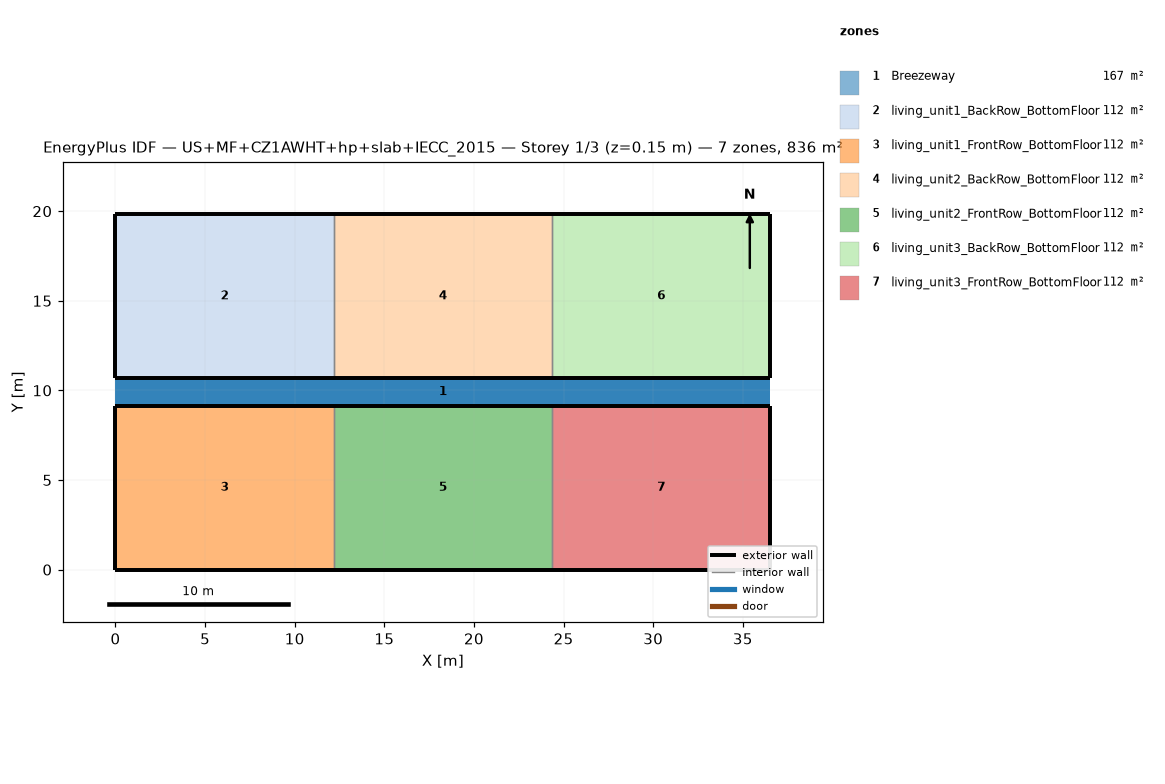
=== STOREY PLAN SPEC (per zone: floor XY polygon, exterior-wall plan segments, windows/doors) ===
zone 1: Breezeway  (167.0 m²)
  floor: (36.54, 9.16) (0.00, 9.16) (0.00, 10.68) (36.54, 10.68)
  floor: (36.54, 9.16) (0.00, 9.16) (0.00, 10.68) (36.54, 10.68)
  floor: (36.54, 9.16) (0.00, 9.16) (0.00, 10.68) (36.54, 10.68)
zone 2: living_unit1_BackRow_BottomFloor  (111.5 m²)
  floor: (12.18, 10.68) (0.00, 10.68) (0.00, 19.84) (12.18, 19.84)
  exterior wall: (0.00, 10.68) – (12.18, 10.68)  [12.2 m]
  exterior wall: (12.18, 19.84) – (0.00, 19.84)  [12.2 m]
  exterior wall: (0.00, 19.84) – (0.00, 10.68)  [9.2 m]
  interior walls: 1
zone 3: living_unit1_FrontRow_BottomFloor  (111.5 m²)
  floor: (12.18, 0.00) (0.00, 0.00) (0.00, 9.16) (12.18, 9.16)
  exterior wall: (0.00, 0.00) – (12.18, 0.00)  [12.2 m]
  exterior wall: (12.18, 9.16) – (0.00, 9.16)  [12.2 m]
  exterior wall: (0.00, 9.16) – (0.00, 0.00)  [9.2 m]
  interior walls: 1
zone 4: living_unit2_BackRow_BottomFloor  (111.5 m²)
  floor: (24.36, 10.68) (12.18, 10.68) (12.18, 19.84) (24.36, 19.84)
  exterior wall: (12.18, 10.68) – (24.36, 10.68)  [12.2 m]
  exterior wall: (24.36, 19.84) – (12.18, 19.84)  [12.2 m]
  interior walls: 2
zone 5: living_unit2_FrontRow_BottomFloor  (111.5 m²)
  floor: (24.36, 0.00) (12.18, 0.00) (12.18, 9.16) (24.36, 9.16)
  exterior wall: (12.18, 0.00) – (24.36, 0.00)  [12.2 m]
  exterior wall: (24.36, 9.16) – (12.18, 9.16)  [12.2 m]
  interior walls: 2
zone 6: living_unit3_BackRow_BottomFloor  (111.5 m²)
  floor: (36.54, 10.68) (24.36, 10.68) (24.36, 19.84) (36.54, 19.84)
  exterior wall: (24.36, 10.68) – (36.54, 10.68)  [12.2 m]
  exterior wall: (36.54, 10.68) – (36.54, 19.84)  [9.2 m]
  exterior wall: (36.54, 19.84) – (24.36, 19.84)  [12.2 m]
  interior walls: 1
zone 7: living_unit3_FrontRow_BottomFloor  (111.5 m²)
  floor: (36.54, 0.00) (24.36, 0.00) (24.36, 9.16) (36.54, 9.16)
  exterior wall: (24.36, 0.00) – (36.54, 0.00)  [12.2 m]
  exterior wall: (36.54, 0.00) – (36.54, 9.16)  [9.2 m]
  exterior wall: (36.54, 9.16) – (24.36, 9.16)  [12.2 m]
  interior walls: 1

=== DERIVED (storey summary) ===
Building: US+MF+CZ1AWHT+hp+slab+IECC_2015
Storey: 1 of 3  (floor level z = 0.15 m)
Storey gross floor area: 836.2 m²
Zones on this storey: 7
  - Breezeway: floor 167.0 m²
  - living_unit1_BackRow_BottomFloor: floor 111.5 m²; exterior wall 33.5 m (86.9 m²); WWR 0.0%
  - living_unit1_FrontRow_BottomFloor: floor 111.5 m²; exterior wall 33.5 m (86.9 m²); WWR 0.0%
  - living_unit2_BackRow_BottomFloor: floor 111.5 m²; exterior wall 24.4 m (63.1 m²); WWR 0.0%
  - living_unit2_FrontRow_BottomFloor: floor 111.5 m²; exterior wall 24.4 m (63.1 m²); WWR 0.0%
  - living_unit3_BackRow_BottomFloor: floor 111.5 m²; exterior wall 33.5 m (86.9 m²); WWR 0.0%
  - living_unit3_FrontRow_BottomFloor: floor 111.5 m²; exterior wall 33.5 m (86.9 m²); WWR 0.0%
Zone adjacency (shared interzone walls):
  - living_unit1_BackRow_BottomFloor ↔ living_unit2_BackRow_BottomFloor
  - living_unit1_FrontRow_BottomFloor ↔ living_unit2_FrontRow_BottomFloor
  - living_unit2_BackRow_BottomFloor ↔ living_unit3_BackRow_BottomFloor
  - living_unit2_FrontRow_BottomFloor ↔ living_unit3_FrontRow_BottomFloor